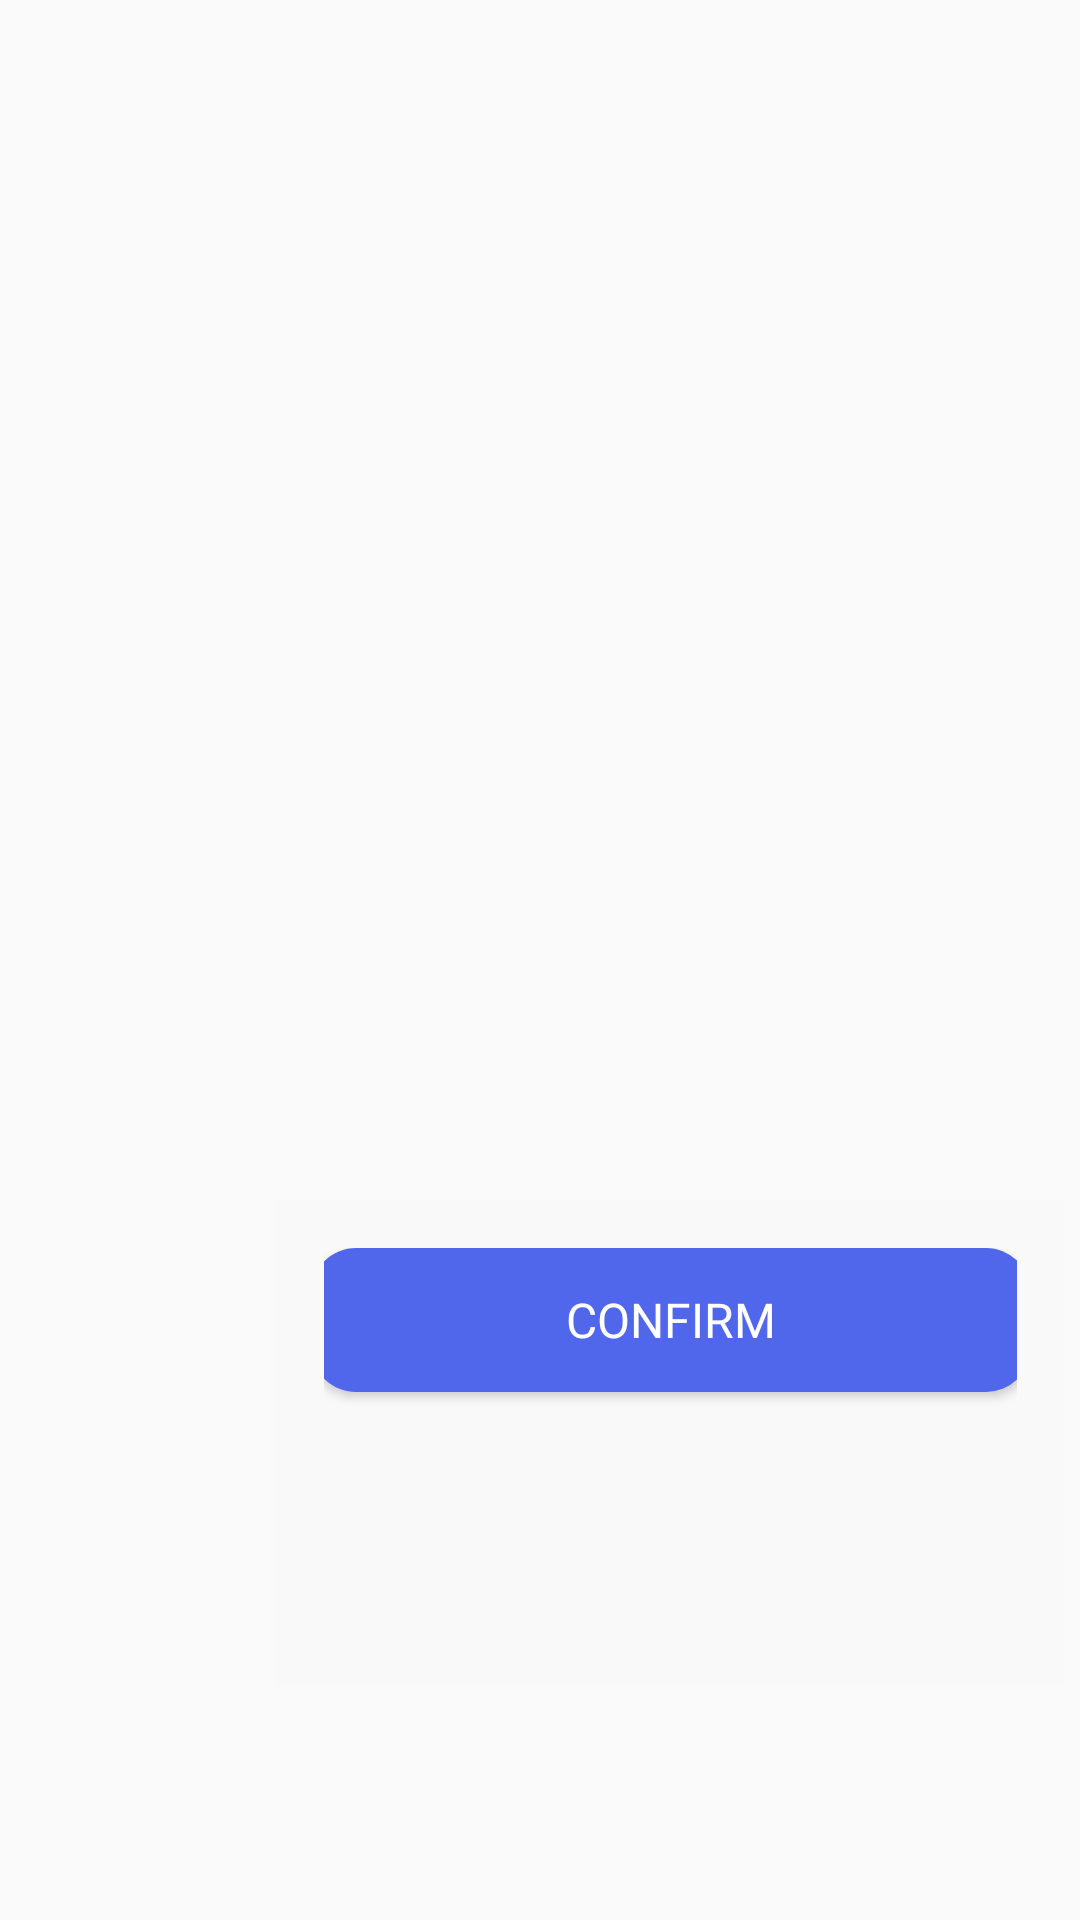

Layout XML and referenced resources for this Android screen:
<!-- AndroidManifest.xml: application theme Theme.CoWrok -->
<!-- res/layout/dialog_confirmation.xml -->
<?xml version="1.0" encoding="utf-8"?>
<androidx.constraintlayout.widget.ConstraintLayout xmlns:android="http://schemas.android.com/apk/res/android"
    xmlns:app="http://schemas.android.com/apk/res-auto"
    xmlns:tools="http://schemas.android.com/tools"
    android:layout_width="match_parent"
    android:layout_height="match_parent">



    <LinearLayout
        android:layout_width="263dp"
        android:layout_height="162dp"
        android:layout_marginStart="92dp"
        android:layout_marginTop="400dp"
        android:background="@color/midwhite"
        android:fadingEdge="horizontal"
        android:orientation="vertical"
        android:padding="16dp"
        android:paddingStart="16dp"
        app:layout_constraintStart_toStartOf="parent"
        app:layout_constraintTop_toTopOf="parent">

        <Button
            android:id="@+id/buttonConfirm"
            android:layout_width="240dp"
            android:layout_height="48dp"
            android:layout_gravity="center_horizontal"
            android:background="@drawable/bt_bg"
            android:drawablePadding="20dp"
            android:fontFamily="@font/poppins"
            android:text="Confirm"
            android:textColor="@color/white"
            android:textSize="16sp" />

    </LinearLayout>

</androidx.constraintlayout.widget.ConstraintLayout>
<!-- resources referenced by this layout -->
<resources>
  <color name="midwhite">#F9F9F9</color>&gt;
  <color name="white">#FFFFFFFF</color>
  <!-- drawable bt_bg (drawable) -->
  <?xml version="1.0" encoding="utf-8"?>
  <selector xmlns:android="http://schemas.android.com/apk/res/android">
      
      <item android:drawable="@drawable/rounded_button_pressed" android:state_pressed="true" />
      
      <item android:drawable="@drawable/rounded_button_pressed" android:state_focused="true" />
      
      <item android:drawable="@drawable/rounded_button" />
  </selector>
  <style name="Theme.CoWrok" parent="Base.Theme.CoWrok" />
  <!-- drawable rounded_button_pressed (drawable) -->
  <?xml version="1.0" encoding="utf-8"?>
  <shape xmlns:android="http://schemas.android.com/apk/res/android"
      android:shape="rectangle">
      <corners android:radius="15dp" />
      <solid android:color="#C7CFFC" />
  </shape>
  <!-- drawable rounded_button (drawable) -->
  <?xml version="1.0" encoding="utf-8"?>
  <shape xmlns:android="http://schemas.android.com/apk/res/android">
  
      <corners android:radius="15dp" />
      <solid android:color="#5167EB" />
  
  </shape>
  <style name="Base.Theme.CoWrok" parent="Theme.AppCompat.DayNight.NoActionBar">
          
          
      </style>
</resources>
